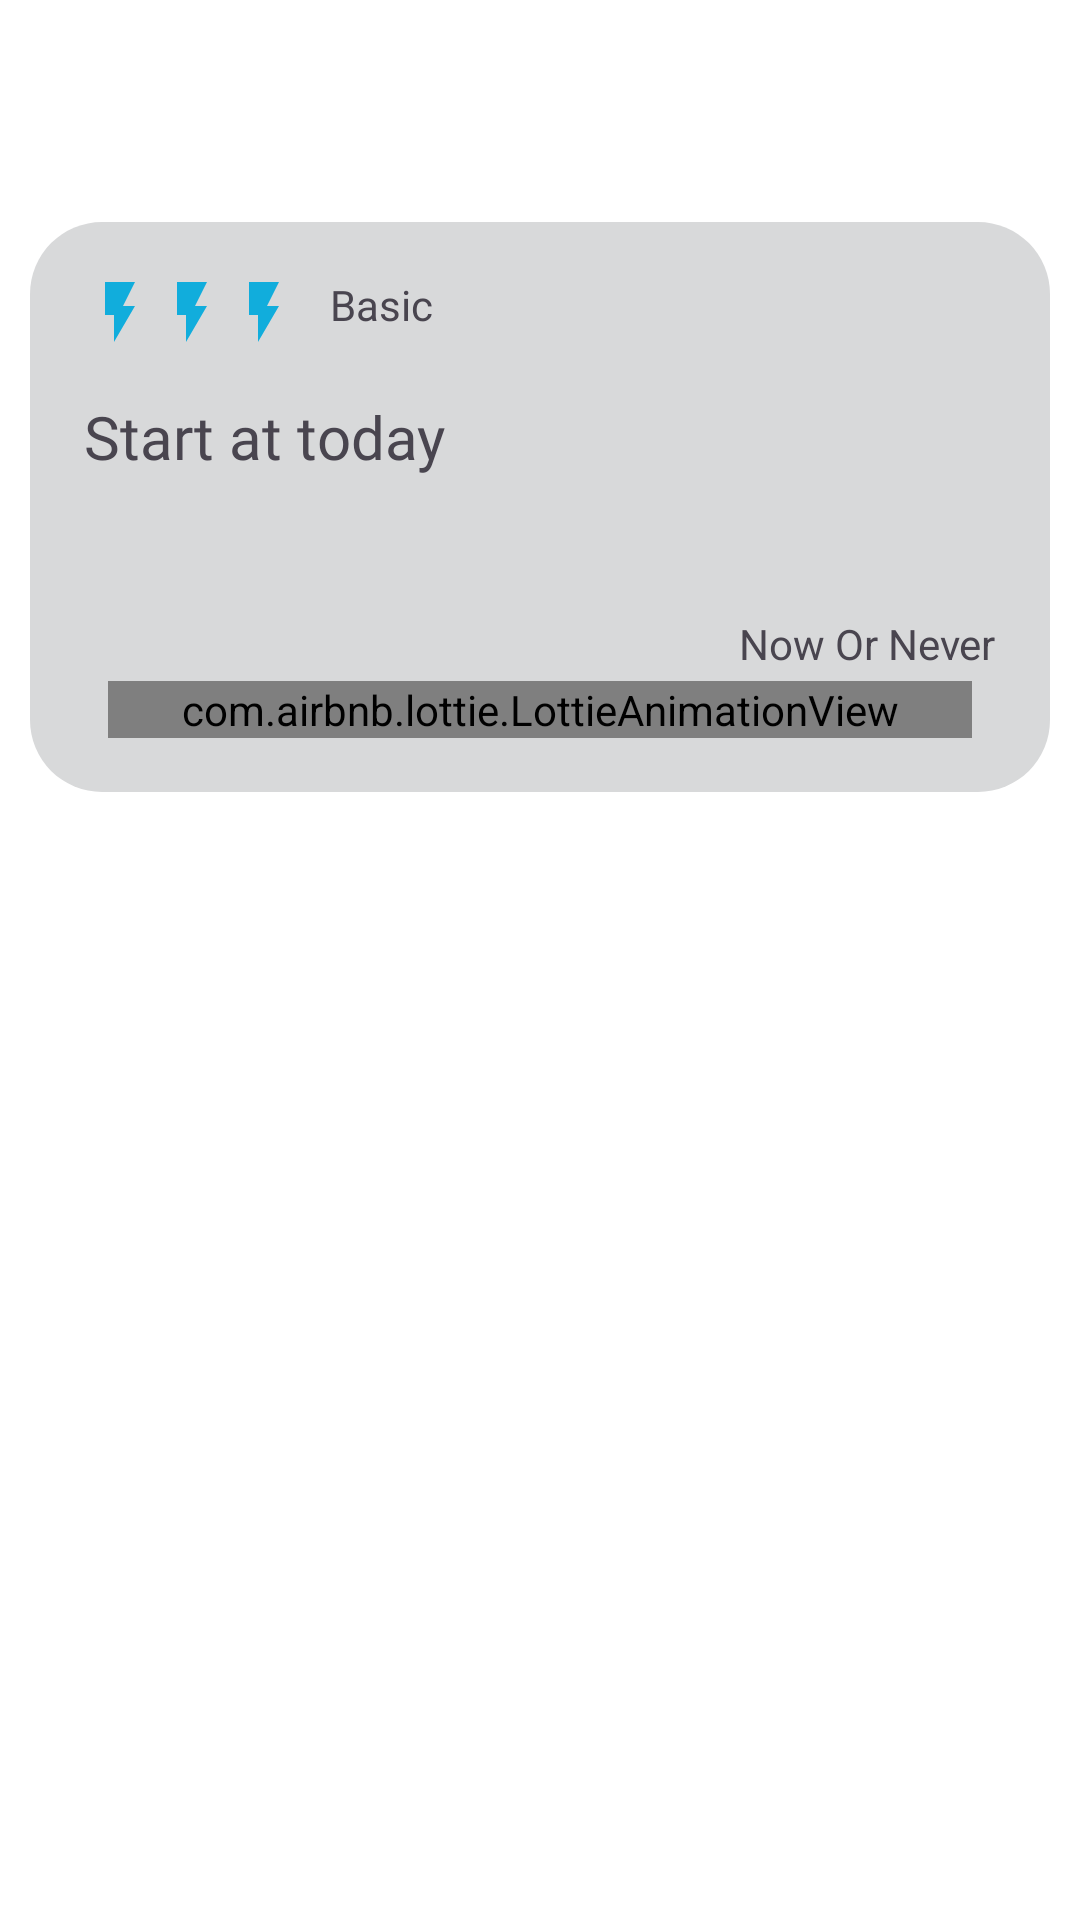

Layout XML and referenced resources for this Android screen:
<!-- AndroidManifest.xml: application theme Theme.App_HoTroTapLuye -->
<!-- res/layout/activity_user_list_pro_day.xml -->
<?xml version="1.0" encoding="utf-8"?>
<LinearLayout xmlns:android="http://schemas.android.com/apk/res/android"
    xmlns:app="http://schemas.android.com/apk/res-auto"
    xmlns:tools="http://schemas.android.com/tools"
    android:layout_width="match_parent"
    android:layout_height="match_parent"
    android:orientation="vertical"
    android:background="@color/white"
    tools:context=".gym.User_screen.User_listPro_Day_Activity">
    <androidx.appcompat.widget.Toolbar
        android:id="@+id/toolbar"
        android:layout_width="match_parent"
        android:layout_height="?attr/actionBarSize"
        android:background="@android:color/white"
        app:popupTheme="@android:color/black" />
    <RelativeLayout
        android:layout_width="match_parent"
        android:layout_height="190dp"
        android:layout_margin="10dp"
        android:background="@drawable/rounded_background">
        <LinearLayout
            android:padding="10dp"
            android:background="@drawable/whirk"
            android:layout_width="match_parent"
            android:layout_height="wrap_content">

            <LinearLayout
                android:layout_width="0dp"
                android:layout_height="wrap_content"
                android:layout_weight="1"
                android:orientation="vertical">
                <RelativeLayout
                    android:layout_width="match_parent"
                    android:layout_height="wrap_content"
                    android:padding="8dp">

                    <ImageView
                        android:id="@+id/icon1"
                        android:layout_width="wrap_content"
                        android:layout_height="wrap_content"
                        android:layout_centerVertical="true"
                        android:src="@drawable/baseline_flash_on_24" /> 
                    <ImageView
                        android:id="@+id/icon2"
                        android:layout_width="wrap_content"
                        android:layout_height="wrap_content"
                        android:layout_centerVertical="true"
                        android:layout_toEndOf="@id/icon1"
                        android:src="@drawable/baseline_flash_on_24" />
                    <ImageView
                        android:id="@+id/icon3"
                        android:layout_toEndOf="@id/icon2"
                        android:layout_width="wrap_content"
                        android:layout_height="wrap_content"
                        android:layout_centerVertical="true"
                        android:src="@drawable/baseline_flash_on_24" />
                    <TextView
                        android:layout_width="wrap_content"
                        android:layout_height="wrap_content"
                        android:layout_toEndOf="@id/icon3"
                        android:layout_marginLeft="10dp"
                        android:text="Basic" />

                </RelativeLayout>
                <TextView
                    android:layout_width="wrap_content"
                    android:layout_height="wrap_content"
                    android:text="Start at today"
                    android:textSize="20sp"
                    android:padding="8dp"
                    android:fontFamily="@font/poppinsmedium"
                    />
                <RelativeLayout
                    android:layout_width="match_parent"
                    android:layout_height="wrap_content"
                    android:layout_marginTop="30dp"
                    android:padding="8dp">
                    <TextView
                        android:id="@+id/text"
                        android:layout_width="wrap_content"
                        android:layout_height="wrap_content"
                        android:layout_alignParentRight="true"
                        android:text="Now Or Never" />







                    <com.airbnb.lottie.LottieAnimationView
                        android:layout_width="match_parent"
                        app:lottie_rawRes="@raw/prog_bar"
                        android:id="@+id/bar_anim"
                        app:lottie_autoPlay="true"
                        android:layout_marginLeft="8dp"
                        android:layout_marginBottom="10dp"
                        android:layout_alignParentBottom="true"
                        android:layout_marginRight="8dp"
                        app:lottie_loop="true"
                        android:layout_height="wrap_content"/>
                </RelativeLayout>

            </LinearLayout>
        </LinearLayout>
    </RelativeLayout>
    <RelativeLayout
        android:layout_width="match_parent"
        android:layout_height="match_parent">
        <androidx.recyclerview.widget.RecyclerView
            android:id="@+id/recycle_lispro_day_user"
            android:layout_width="match_parent"
            android:layout_height="match_parent"
            android:layout_margin="10dp"/>
        <com.google.android.material.floatingactionbutton.FloatingActionButton
            android:layout_width="wrap_content"
            android:id="@+id/add_program_pt_day"
            android:layout_height="wrap_content"
            android:src="@drawable/baseline_add_24"
            android:layout_alignParentEnd="true"
            android:layout_alignParentBottom="true"
            android:visibility="gone"
            android:layout_marginRight="30dp"
            android:layout_marginBottom="30dp"
            android:backgroundTint="@color/white"/>
    </RelativeLayout>

</LinearLayout>
<!-- resources referenced by this layout -->
<resources>
  <color name="lavender">#8692f7</color>
  <color name="white">#FFFFFFFF</color>
  <!-- drawable baseline_add_24 (drawable) -->
  <vector android:height="24dp" android:tint="#3BCBE5"
      android:viewportHeight="24" android:viewportWidth="24"
      android:width="24dp" xmlns:android="http://schemas.android.com/apk/res/android">
      <path android:fillColor="@android:color/white" android:pathData="M19,13h-6v6h-2v-6H5v-2h6V5h2v6h6v2z"/>
  </vector>
  <!-- drawable baseline_flash_on_24 (drawable) -->
  <vector android:height="24dp" android:tint="#11ADDC"
      android:viewportHeight="24" android:viewportWidth="24"
      android:width="24dp" xmlns:android="http://schemas.android.com/apk/res/android">
      <path android:fillColor="@android:color/white" android:pathData="M7,2v11h3v9l7,-12h-4l4,-8z"/>
  </vector>
  <!-- drawable rounded_background (drawable) -->
  <?xml version="1.0" encoding="utf-8"?>
  <shape xmlns:android="http://schemas.android.com/apk/res/android">
      <solid android:color="@color/lightgray" /> 
      <corners android:radius="24dp" /> 
  </shape>
  <style name="Theme.App_HoTroTapLuye" parent="Theme.Material3.DayNight.NoActionBar">
          <item name="colorPrimary">@color/purple_500</item>
          <item name="colorPrimaryVariant">@color/purple_700</item>
          <item name="colorOnPrimary">@color/white</item>
          
          <item name="colorSecondary">@color/teal_200</item>
          <item name="colorSecondaryVariant">@color/teal_700</item>
          <item name="colorOnSecondary">@color/black</item>
          
          <item name="android:statusBarColor">?attr/colorPrimaryVariant</item>
          
          
      </style>
  <color name="lightgray">#D8D9DA</color>
  <color name="purple_500">#FF6200EE</color>
  <color name="purple_700">#FF3700B3</color>
  <color name="teal_200">#FF03DAC5</color>
  <color name="teal_700">#FF018786</color>
  <color name="black">#FF000000</color>
</resources>
